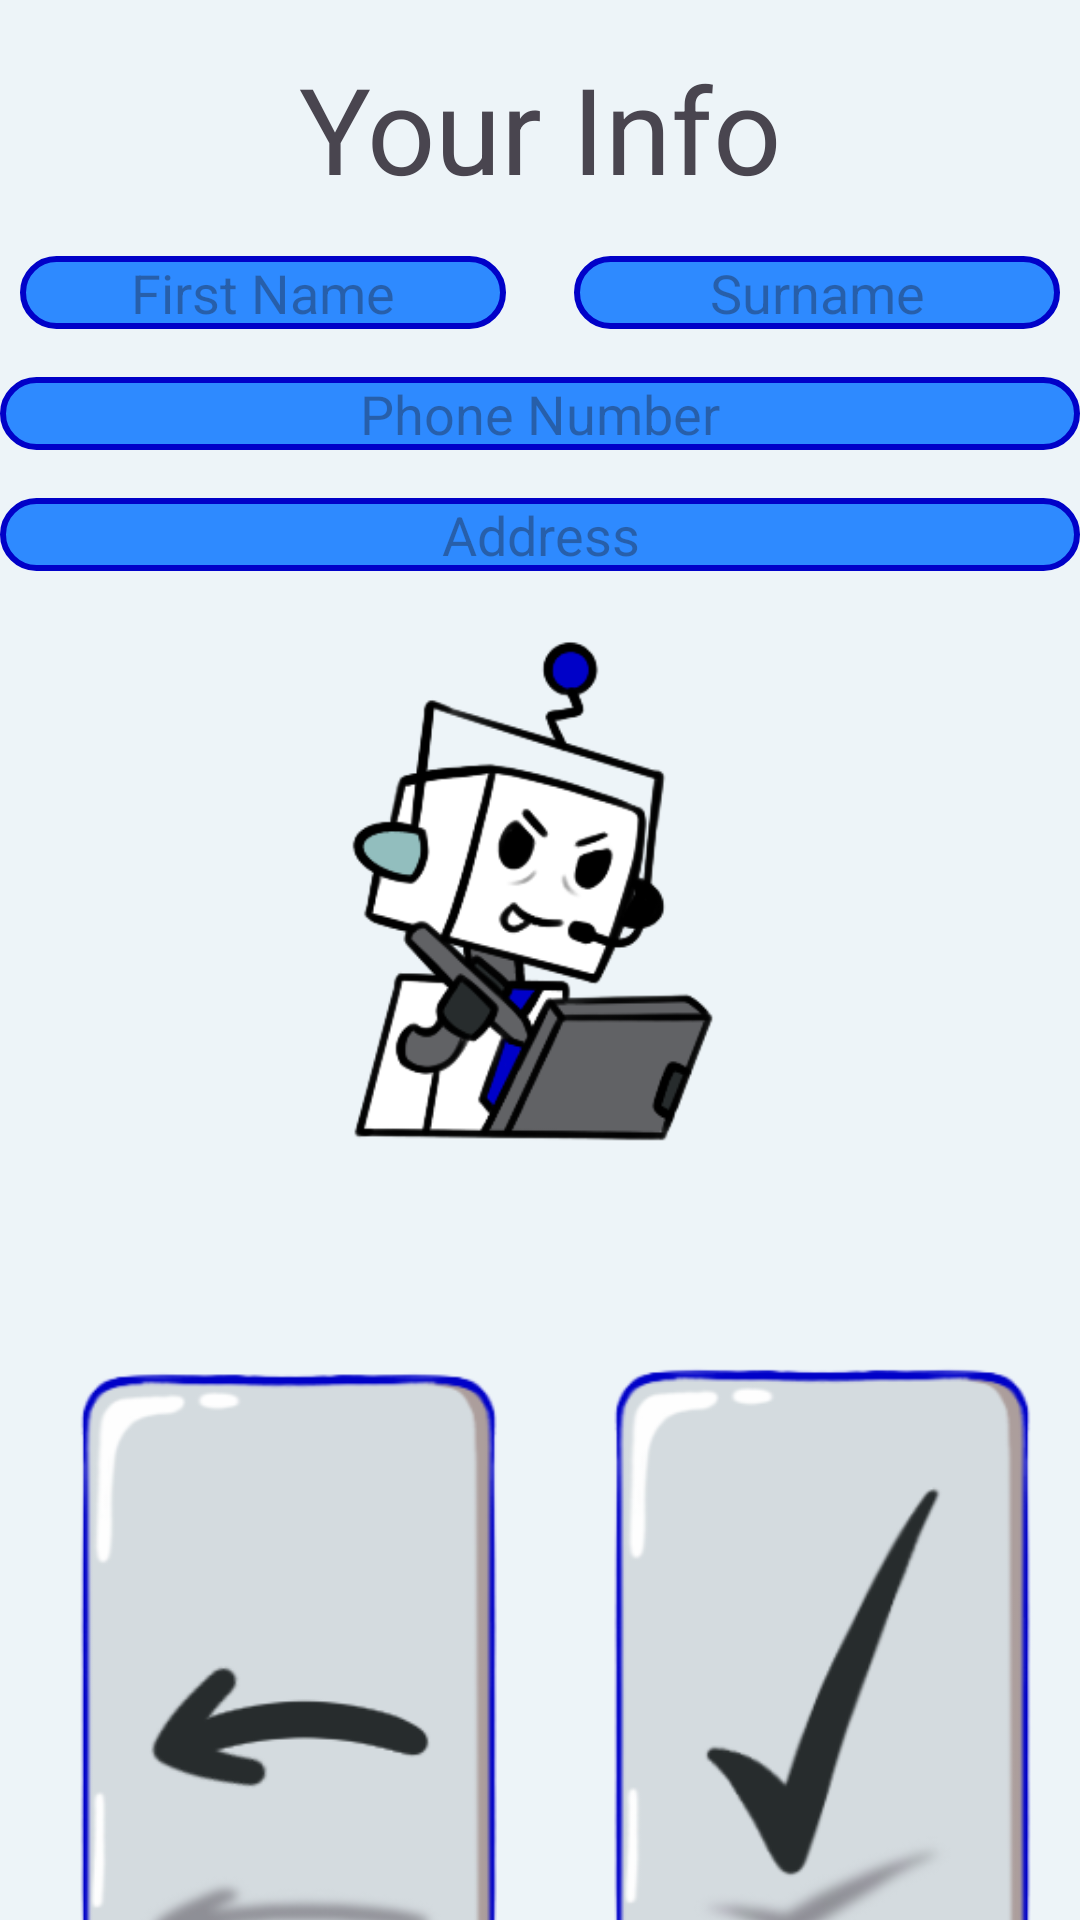

Here is an Android app screen rendered from its layout file. Give the layout XML and the strings, colors and styles it references.
<!-- AndroidManifest.xml: application theme Theme.Aiapplication -->
<!-- res/layout/data_collect_moody.xml -->
<?xml version="1.0" encoding="utf-8"?>
<androidx.constraintlayout.widget.ConstraintLayout
    xmlns:android="http://schemas.android.com/apk/res/android"
    xmlns:app="http://schemas.android.com/apk/res-auto"
    android:layout_width="match_parent"
    android:layout_height="match_parent"
    android:background="@color/greybase"
    android:id="@+id/datacollect">

    
    <TextView
        android:id="@+id/title"
        android:layout_width="0dp"
        android:layout_height="wrap_content"
        android:textSize="40sp"
        android:gravity="center"
        android:text="@string/inputDetailsTitle"
        app:layout_constraintTop_toTopOf="parent"
        app:layout_constraintStart_toStartOf="parent"
        app:layout_constraintEnd_toEndOf="parent"
        android:layout_marginTop="16dp" />

    
    <EditText
        android:id="@+id/FName"
        android:layout_width="0dp"
        android:layout_height="wrap_content"
        android:hint="@string/first_name"
        android:gravity="center"
        android:background="@drawable/popup_round_moody"
        app:layout_constraintTop_toBottomOf="@id/title"
        app:layout_constraintStart_toStartOf="parent"
        app:layout_constraintEnd_toStartOf="@id/SName"
        android:layout_marginTop="16dp"
        android:layout_marginEnd="8dp"
        app:layout_constraintWidth_percent="0.45" />

    
    <EditText
        android:id="@+id/SName"
        android:layout_width="0dp"
        android:layout_height="wrap_content"
        android:hint="@string/surname"
        android:gravity="center"
        android:background="@drawable/popup_round_moody"
        app:layout_constraintTop_toBottomOf="@id/title"
        app:layout_constraintStart_toEndOf="@id/FName"
        app:layout_constraintEnd_toEndOf="parent"
        android:layout_marginTop="16dp"
        android:layout_marginStart="8dp"
        app:layout_constraintWidth_percent="0.45" />

    
    <EditText
        android:id="@+id/PNumber"
        android:layout_width="0dp"
        android:layout_height="wrap_content"
        android:hint="@string/phone_number"
        android:gravity="center"
        android:background="@drawable/popup_round_moody"
        app:layout_constraintTop_toBottomOf="@id/FName"
        app:layout_constraintStart_toStartOf="parent"
        app:layout_constraintEnd_toEndOf="parent"
        android:layout_marginTop="16dp" />

    
    <EditText
        android:id="@+id/Address"
        android:layout_width="0dp"
        android:layout_height="wrap_content"
        android:hint="@string/address"
        android:gravity="center"
        android:background="@drawable/popup_round_moody"
        app:layout_constraintTop_toBottomOf="@id/PNumber"
        app:layout_constraintStart_toStartOf="parent"
        app:layout_constraintEnd_toEndOf="parent"
        android:layout_marginTop="16dp" />

    

    

    

    <ImageView
        android:id="@+id/workingHard2"
        android:layout_width="0dp"
        android:layout_height="187dp"
        android:layout_marginTop="12dp"
        app:layout_constraintEnd_toEndOf="parent"
        app:layout_constraintHorizontal_bias="0.0"
        app:layout_constraintStart_toStartOf="parent"
        app:layout_constraintTop_toBottomOf="@id/Address"
        app:srcCompat="@drawable/detailsbotmoody" />

    <ImageButton
        android:id="@+id/exitButton"
        android:layout_width="0dp"
        android:layout_height="wrap_content"
        android:layout_marginStart="16dp"
        android:layout_marginTop="16dp"
        android:background="?android:attr/selectableItemBackground"
        android:contentDescription="@string/takeBackButton"
        android:scaleType="fitCenter"
        android:src="@drawable/gobackmoody"
        app:layout_constraintStart_toStartOf="parent"
        app:layout_constraintTop_toBottomOf="@id/workingHard2"
        app:layout_constraintWidth_percent="0.45" />

    <ImageButton
        android:id="@+id/saveButton"
        android:layout_width="0dp"
        android:layout_height="wrap_content"
        android:layout_marginStart="8dp"
        android:layout_marginTop="16dp"
        android:background="?android:attr/selectableItemBackground"
        android:contentDescription="@string/saveButton"
        android:scaleType="fitCenter"
        android:src="@drawable/savebuttonmoody"
        app:layout_constraintEnd_toEndOf="parent"
        app:layout_constraintHorizontal_bias="0.529"
        app:layout_constraintStart_toEndOf="@id/exitButton"
        app:layout_constraintTop_toBottomOf="@id/workingHard2"
        app:layout_constraintWidth_percent="0.45" />

</androidx.constraintlayout.widget.ConstraintLayout>
<!-- resources referenced by this layout -->
<resources>
  <color name="greybase">#EDF4F8</color>
  <!-- drawable detailsbotmoody: png bitmap (drawable, 31867 bytes) -->
  <!-- drawable gobackmoody: png bitmap (drawable, 25689 bytes) -->
  <!-- drawable popup_round_moody (drawable) -->
  <?xml version="1.0" encoding="utf-8"?>
  <shape xmlns:android="http://schemas.android.com/apk/res/android">
      <solid android:color="@color/bluebase"/>
      <corners android:radius="16dp" />
      <stroke android:width="2dp" android:color="@color/buttonblue" />
  </shape>
  <!-- drawable savebuttonmoody: png bitmap (drawable, 26636 bytes) -->
  <string name="address">Address</string>
  <string name="first_name">First Name</string>
  <string name="inputDetailsTitle">Your Info</string>
  <string name="phone_number">Phone Number</string>
  <string name="saveButton"> Click to save details </string>
  <string name="surname">Surname</string>
  <string name="takeBackButton"> Click to go back</string>
  <style name="Theme.Aiapplication" parent="Base.Theme.Aiapplication" />
  <color name="bluebase">#2E8AFF</color>
  <color name="buttonblue">#0101C8</color>
  <style name="Base.Theme.Aiapplication" parent="Theme.Material3.DayNight.NoActionBar">
          
          
      </style>
</resources>
